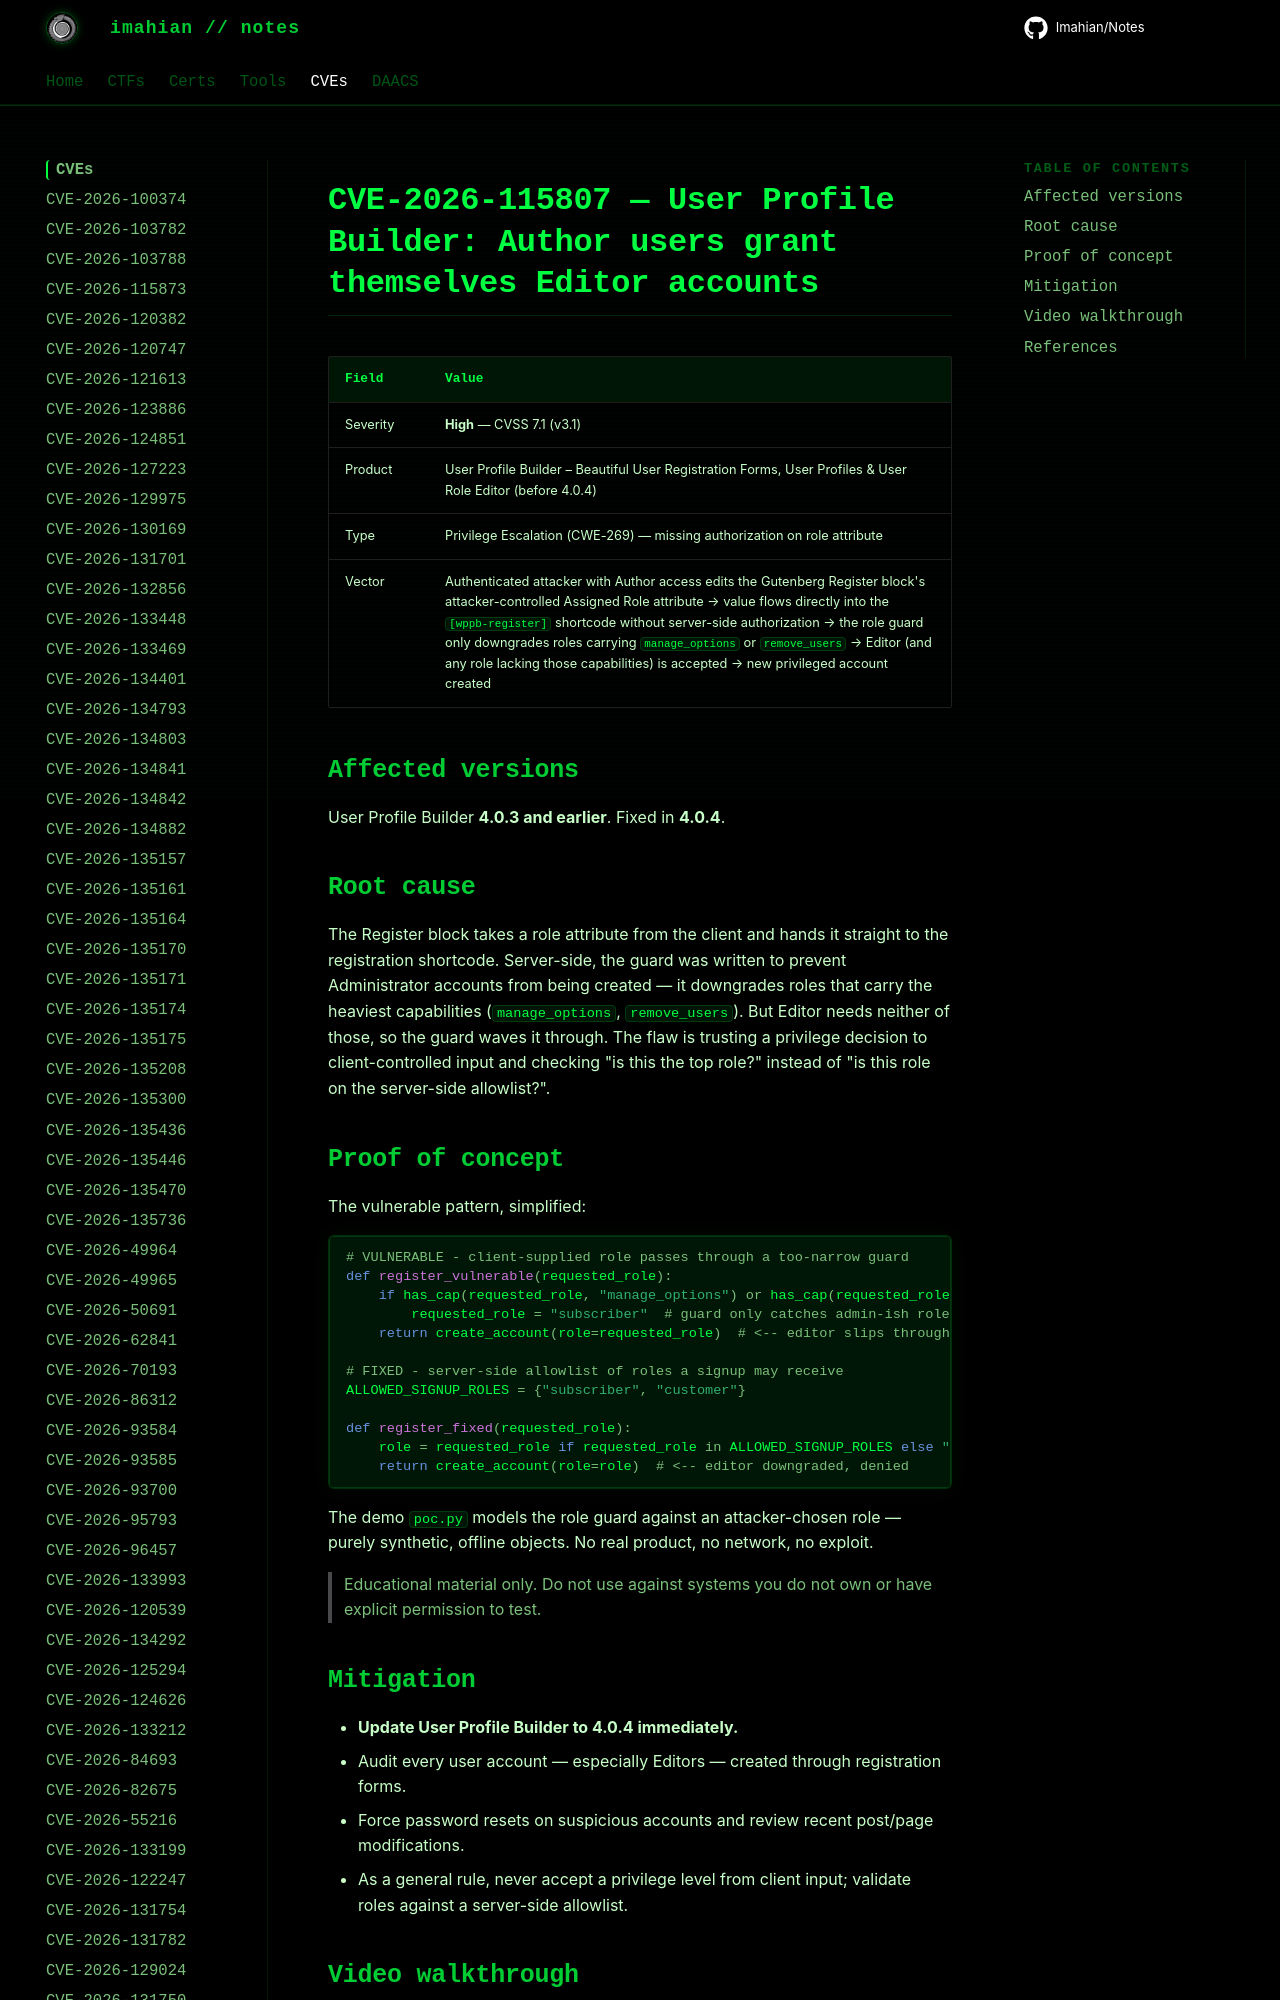

repository: Imahian/Notes · page: CVEs/CVE-2026-115807/index.html · generator: mkdocs

# CVE-2026-115807 — User Profile Builder: Author users grant themselves Editor accounts

| Field | Value |
|---|---|
| Severity | **High** — CVSS 7.1 (v3.1) |
| Product | User Profile Builder – Beautiful User Registration Forms, User Profiles & User Ro
